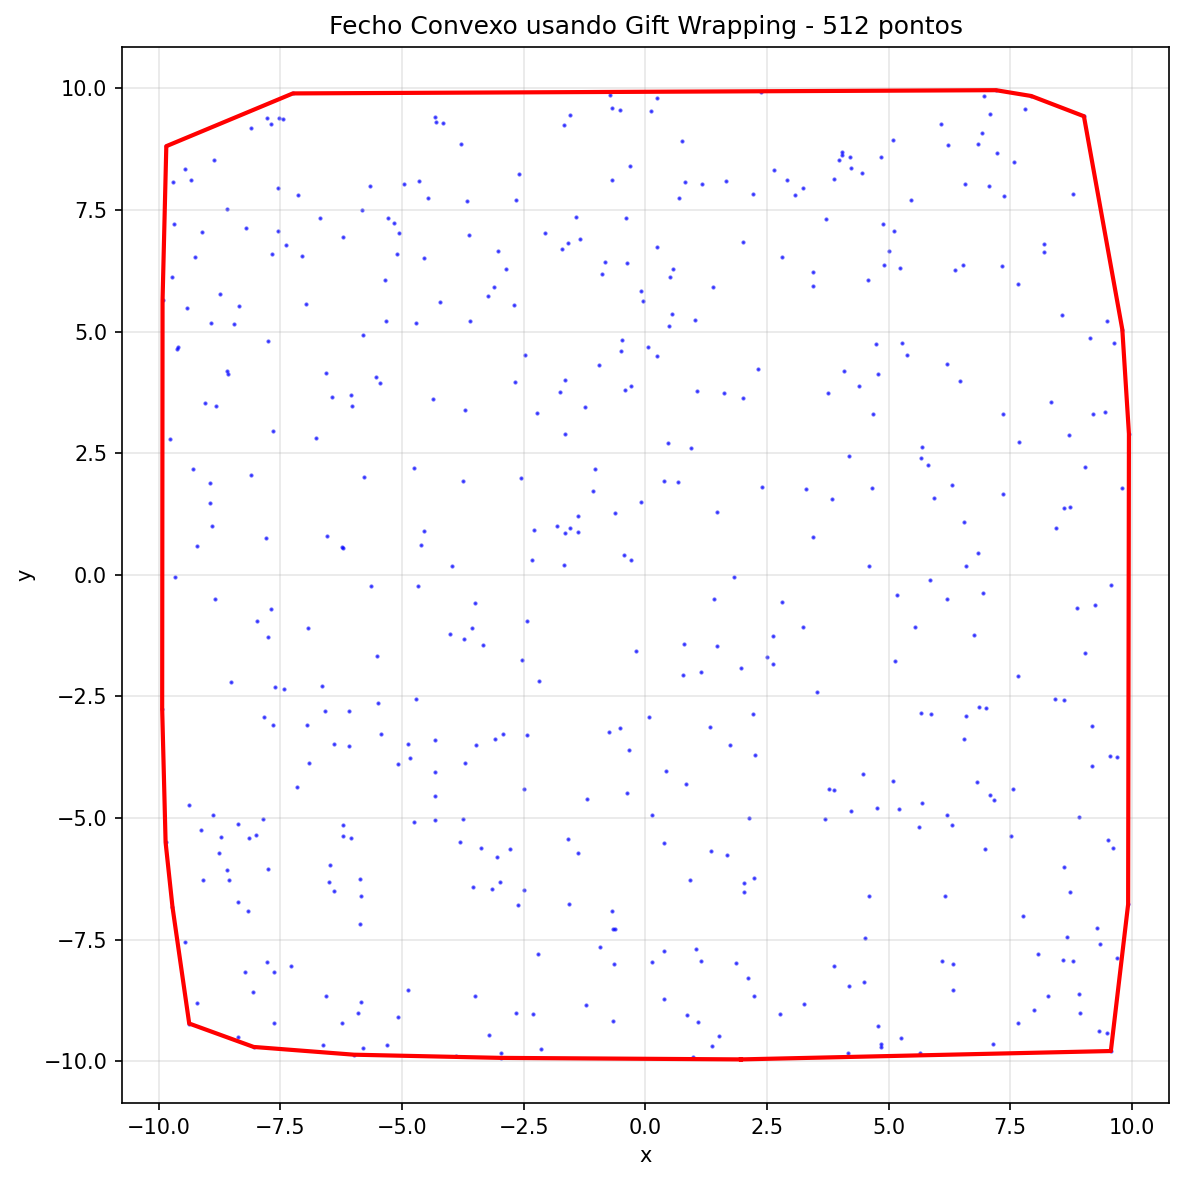

Source data for this figure (header and first rows):
id, x, y
51, 1.966, -9.962
143, -2.973, -9.93
502, -5.989, -9.865
231, -8.05, -9.706
224, -9.376, -9.224
511, -9.72, -6.828
182, -9.861, -5.501
59, -9.932, -2.751
108, -9.924, 5.638
365, -9.847, 8.81
243, -7.245, 9.895
30, 7.206, 9.961
139, 7.933, 9.841
510, 9.015, 9.426
508, 9.805, 5.04
332, 9.941, 2.897
371, 9.924, -6.774
471, 9.569, -9.79
